Image classification data set "dataSet" (ghub-c/AerialClassifier on GitHub). Class labels (2): property, street.

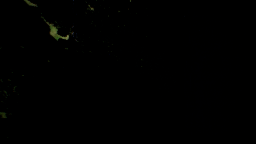
Label: property

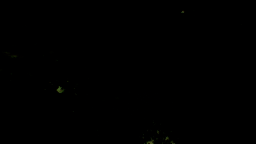
Label: property

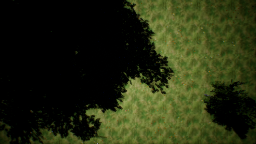
Label: property

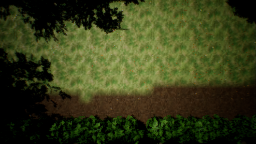
Label: property

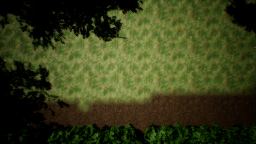
Label: property

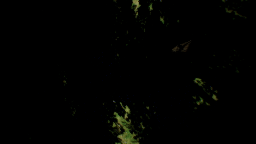
Label: property
